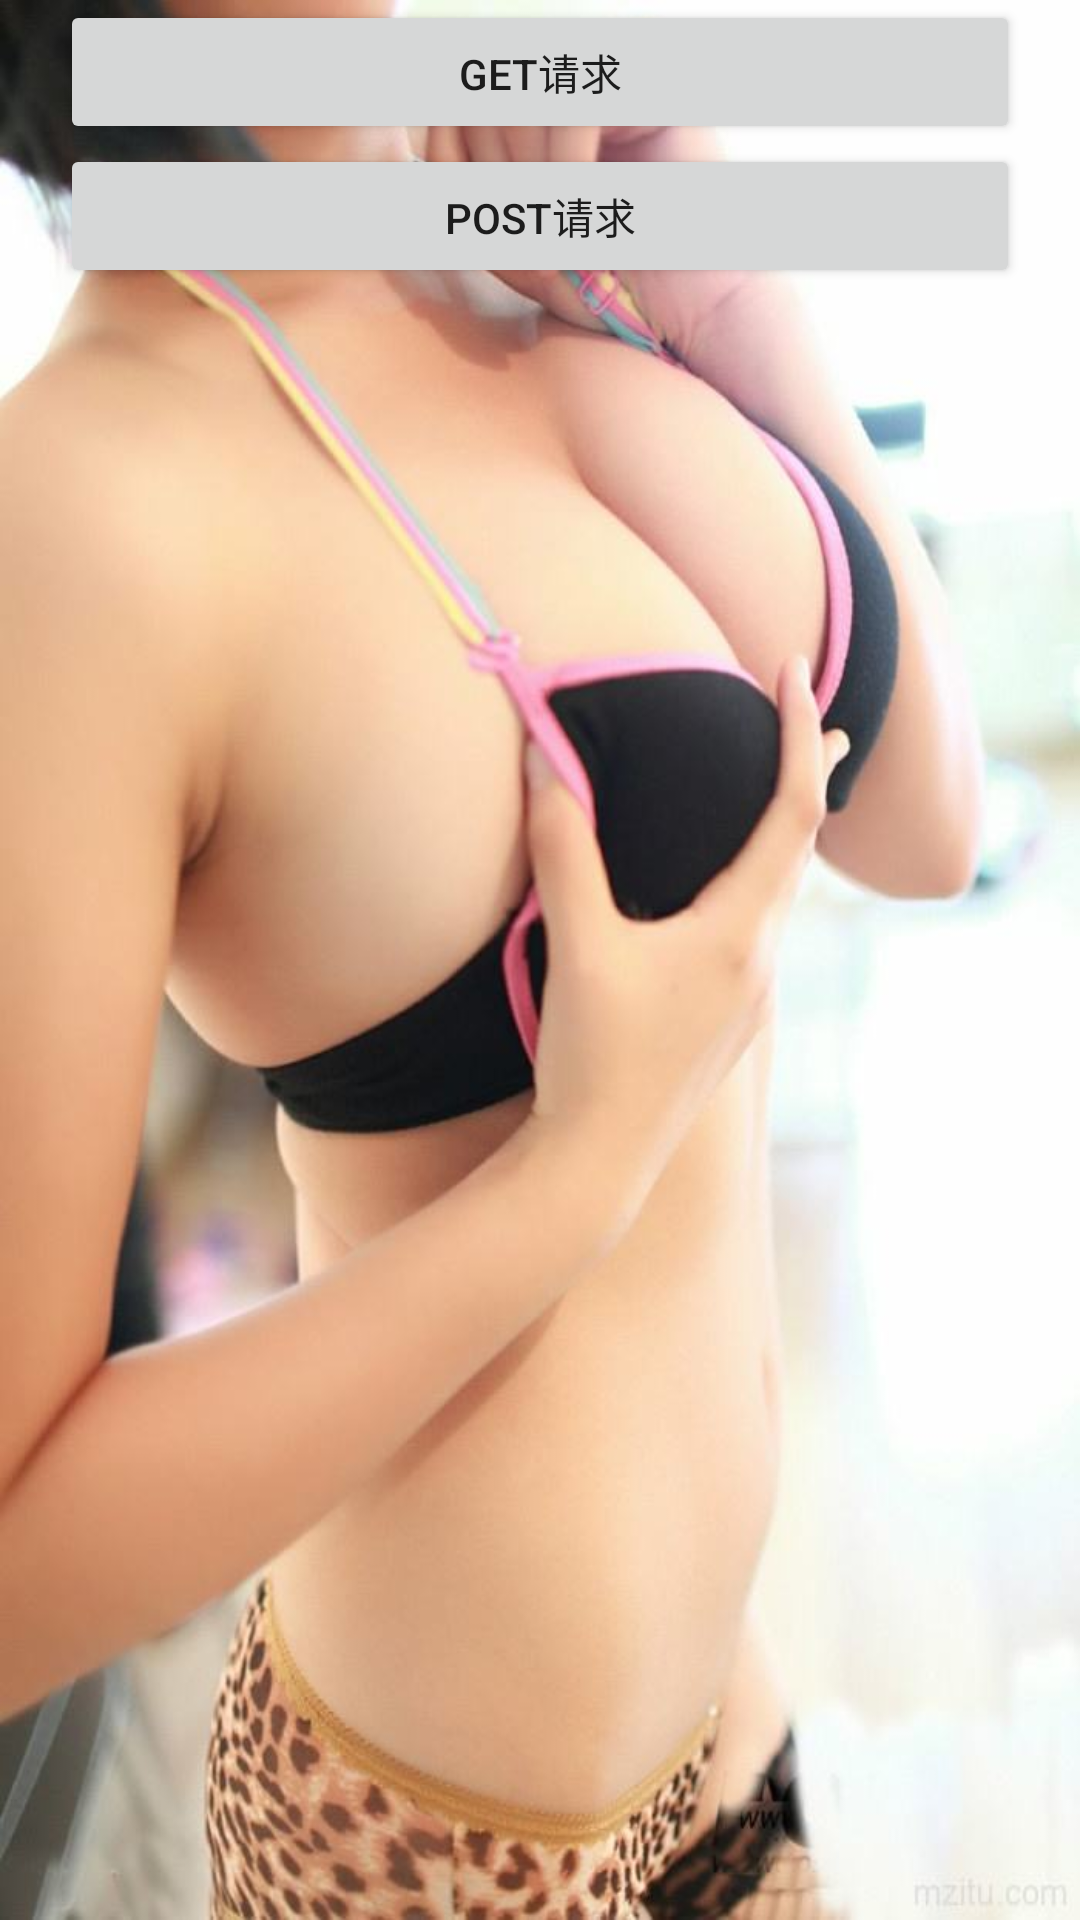

This screen was rendered from an Android layout file. Write that file and the resources it references.
<!-- AndroidManifest.xml: application theme AppTheme -->
<!-- res/layout/get_post_demo_activity.xml -->
<?xml version="1.0" encoding="utf-8"?>
<LinearLayout xmlns:android="http://schemas.android.com/apk/res/android"
              android:layout_width="match_parent"
              android:layout_height="match_parent"
              android:background="@mipmap/timg"
              android:orientation="vertical">

    <Button
        android:id="@+id/get"
        style="@style/button_style"
        android:text="Get请求"/>

    <Button
        android:id="@+id/post"
        style="@style/button_style"
        android:text="POST请求"/>

    <TextView
        android:id="@+id/content"
        android:layout_width="wrap_content"
        android:layout_height="wrap_content"
        android:textColor="@android:color/black"
        android:textSize="16sp"/>
</LinearLayout>
<!-- resources referenced by this layout -->
<resources>
  <!-- mipmap timg: jpg bitmap (mipmap-hdpi, 47075 bytes) -->
  <style name="button_style">
          <item name="android:layout_width">match_parent</item>
          <item name="android:layout_height">wrap_content</item>
          <item name="android:layout_marginLeft">20dp</item>
          <item name="android:layout_marginRight">20dp</item>
          <item name="android:layout_gravity">center_horizontal</item>
      </style>
  <style name="AppTheme" parent="Theme.AppCompat.Light.NoActionBar">
          
          <item name="colorPrimary">@color/colorPrimary</item>
          <item name="colorPrimaryDark">@color/colorPrimaryDark</item>
          <item name="colorAccent">@color/colorAccent</item>
      </style>
  <!-- not gathered from this repository: default colours our renderer supplied (Android Studio template values) -->
  <color name="colorPrimary">#FF6200EE</color>
  <color name="colorPrimaryDark">#FF3700B3</color>
  <color name="colorAccent">#FF03DAC5</color>
</resources>
